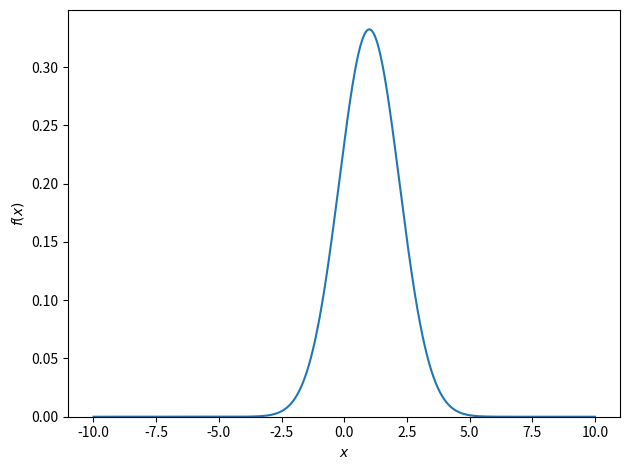

Python code for this plot: (Note: this script raises an exception after producing the figure.)
import numpy as np
from scipy import stats, integrate
import matplotlib.pyplot as plt

dx = .01
x = np.arange(-10, 10 + dx, dx)

# Mean and standard deviation
u, s = 1, 1.2
pdf = stats.norm(u, s).pdf(x)

# Plot the probability density function (PDF)
f, ax = plt.subplots()
ax.plot(x, pdf)
ax.set(
    xlabel="$x$",
    ylabel="$f(x)$",
    ylim=(0, None),
)
f.tight_layout()

def mgf(x, theta, pdf):
    H = np.exp(np.outer(theta, x))
    return integrate.trapz(H * pdf, x)

dtheta = .01
theta = np.arange(-2.5, 1 + dtheta, dtheta)
y = mgf(x, theta, pdf)

f, ax = plt.subplots()
ax.plot(theta, y)
ax.axhline(1, color=".6", ls="--")
ax.set(
    xlim=(theta.min(), theta.max()),
    xlabel=r"$\theta$",
    ylabel=r"$M(\theta)$",
)
f.tight_layout()

mgf(x, 0, pdf)

# Get it from the random variable object
assert np.isclose(u, stats.norm(u, s).moment(1))
assert np.isclose(u, stats.norm(u, s).stats("m"))

# Calculate the expectation
assert np.isclose(u, integrate.trapz(x * pdf, x))

# Differentiate the moment generating function
d = np.diff(y) / dtheta

# The numerical differntiation is right-sided; interpolate to find the derivative
idx = np.argmin(np.abs(theta))
d_0 = d[idx - [0, 1]].mean()
assert np.isclose(u, d_0, rtol=1e-4)

L = np.abs(theta) < .35
tangent = d_0 * theta + 1
ax.plot(theta[L], tangent[L], color=".15")
f

m2 = s ** 2 + u ** 2

# Get from the scipy object
assert np.isclose(m2, stats.norm(u, s).moment(2))

# Calculate it directly
assert np.isclose(m2, integrate.trapz(x ** 2 * pdf, x))

# Or use the moments
d2 = np.diff(y, 2) / (dtheta ** 2)
d2_0 = d2[idx - 1]
assert np.isclose(d2_0, m2, rtol=1e-4)

def plot_pdf_mgf(x, theta, *distributions):

    f, (ax_pdf, ax_mgf) = plt.subplots(1, 2, figsize=(9, 5))

    for d in distributions:
        ax_pdf.plot(x, d.pdf(x))
        ax_mgf.plot(theta, mgf(x, theta, d.pdf(x)))
    ax_mgf.axhline(1, color=".6", dashes=(3, 1.5), lw=1)
    
    ax_pdf.set(
        xlabel="$x$",
        ylabel="$f(x)$",
        xlim=(x.min(), x.max()),
        ylim=(0, None),
    )

    ax_mgf.set(
        xlabel=r"$\theta$",
        ylabel=r"$M(\theta)$",
        xlim=(theta.min(), theta.max()),
        ylim=(0, 5),
    )

    f.tight_layout()

u, s = 1, 1.2
d1 = stats.norm(u, s)
d2 = stats.norm(u, 1.5 * s)
plot_pdf_mgf(x, theta, d1, d2)

u, s = 1, 1.2
d1 = stats.norm(u, s)
d2 = stats.norm(u, .8 * s)
plot_pdf_mgf(x, theta, d1, d2)

u, s = 1, 1.2
d1 = stats.norm(u, s)
d2 = stats.norm(1.5 * u, s)
plot_pdf_mgf(x, theta, d1, d2)

u, s = 1, 1.2
d1 = stats.norm(u, s)
d2 = stats.norm(.8 * u, s)
plot_pdf_mgf(x, theta, d1, d2)

u, s = 1, 1.2
d1 = stats.norm(u, s)
d2 = stats.norm(1.5 * u, np.sqrt(1.5) * s)
plot_pdf_mgf(x, theta, d1, d2)

u, s = 0, 1
d1 = stats.norm(u, s)
d2 = stats.norm(u, 1.5 * s)
plot_pdf_mgf(x, theta, d1, d2)

theta = np.arange(-2.5, 2.5 + dtheta, dtheta)
u, s = 1, 1.2
d1 = stats.norm(u, s)
d2 = stats.norm(-u, s)
plot_pdf_mgf(x, theta, d1, d2)

x = np.arange(0, 20 + dx, dx)
theta = np.arange(-1, 1 + dtheta, dtheta)
d1 = stats.weibull_min(1.2, 0, 3)
d2 = stats.weibull_min(2.4, 0, 3)
plot_pdf_mgf(x, theta, d1, d2)
f = plt.gcf()

y = mgf(x, -theta, d1.pdf(x)) * mgf(x, theta, d2.pdf(x))
f.axes[1].plot(theta, y)
f

d = np.diff(y) / np.diff(theta)
idx = np.argmin(np.abs(theta))
d_0 = d[idx - [0, 1]].mean()

L = np.abs(theta) < .25
tangent = d_0 * theta + 1
f.axes[1].plot(theta[L], tangent[L], color=".2")
f

dd = np.diff(y, 2) / dtheta ** 2
dd_0 = dd[idx - 1]
var_est = dd_0 - d_0 ** 2

assert np.isclose(d_0, d2.mean() - d1.mean(), rtol=1e-2)
assert np.isclose(var_est, d2.var() + d1.var(), rtol=1e-2)